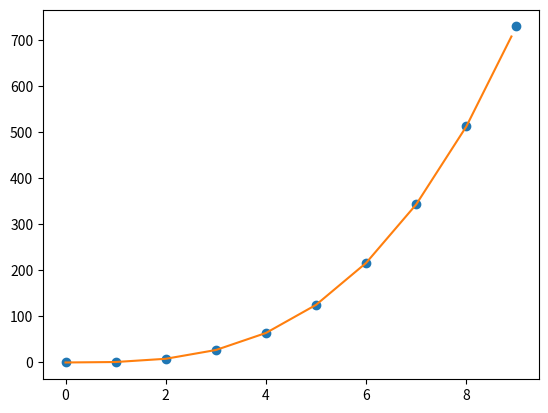

Reproduce this figure in Python.
# Unit 1 --- sss ---
# print("Hello, World!")       # Hello, World! In Python



# Unit 2 --- Strings ---

# my_file = open("my_file.txt", "w")
# my_file.write("I am writing to a file in Python!!!")
# my_file.close()

# my_file = open("my_file.txt", "r")
# print(my_file.read())
# my_file.close()


# my_string = "He said 'Hi'"
# print(my_string)

# my_string = "He said \"Hello\"\nNew line here."
# print(my_string)

# my_string = r"C:\folder\file.txt\n"
# print(my_string)

# my_string = """Line one
# line two
# line three"""
# print(my_string)

# my_string = "My name is {name} and I'm {age} years old.".format(name="Joe", age=28)
# print(my_string)

# name = "Joe"
# age = 28
# my_string = "My name is {name} and I'm {age} years old.".format(name=name, age=age)
# print(my_string)

# s = "Hello, World!"
# print(s[::2])

# list = [1, 2.6, "Bob"]
# list.append("Janet")
# list.insert(2, 99)
# list.remove(2.6)
# x = list.count(1)
# print(list, x)



# Unit 3 --- Assignment and Expressions ---
    # PEMDAS
# e = 2 ** 2 * 3 / 4 + 6 - 7        # 2.0
# e = 2 ** 2 * 3 / (4 + 6 - 7)      # 4.0
# e = 2 ** (2 * 3) / 4 + 6 - 7      # 15.0
# print(e)

    # Chained Assignment
# a = b = c = d = 10        # prints 10 10 10 10
# print(a, b, c, d)
# a = b = c = d + 5 = 10      # SyntaxError: cannot assign to expression

# print("Print is amazing!", 5, 7.2, 0x65)

    # Input
# print("Type a value:")
# my_variable = input()
# print("You entered:", my_variable)
# print("Try it again:")
# my_variable = input()
# print("You entered: ", my_variable)

# my_string = input()
# my_int = input()
# my_float = input()
# print(type(my_string))
# print(type(my_int))
# print(type(my_float))

# int("65")			# 65
# float("23.52")	# 23.52
# str(67)			# "67"
# int("Hi")			# ValueError

    # If-Statement
# print("Enter a number")
# my_number = input()
#
# if int(my_number) < 10:
#     print("Your number is less than 10!")
#     print(my_number)
#
# else:
#     print("Your number is more than 10!")
#     print(my_number)
#
# print("We're done!")

#     # Elif-Statement
# print("Enter a number:")
# my_number = int(input())
#
# if my_number < 0:
#     print("Your number is negative.")
#
# elif my_number == 0:
#     print("Your number is zero.")
#
# else:
#     print("Your number is positive.")
#
# print(my_number)

    # Loop
# for x in range(5, 10, 1):       # 0 - 9
#     print(x)

# for x in range(5, 10, 2):       # Start, Stop, Step Parameters
#     print(x)

# my_players = ["Franz Beckenbauer", "Gerd Muller", "Lothar Matthaus", "Manuel Neuer"]
# for x in range(4):
#     print("Player " + str(x + 1) + ": " + my_players[x])


# my_players = ["Franz Beckenbauer", "Gerd Muller", "Lothar Matthaus", "Manuel Neuer"]
# x = 0
# while x < 4:
#     print("Player " + str(x + 1) + ": " + my_players[x])
#     x += 1
# print("End of roster")

# my_players = ["Franz Beckenbauer", "Gerd Muller", "Lothar Matthaus", "Manuel Neuer"]
# for x in range(4):
#     if x > 1:
#         break
#     print("Player " + str(x + 1) + ": " + my_players[x])
# print("End of roster")

# for x in range(2, 21, 2):
#     print(x)

# print("Enter a number")
# num = int(input())
#
# if num < 10:
#     print("Less than 10!")
#     print(num)
# else:
#     print("More than 10!")
#     print(num)
# print("We're done!")


# for i in range(5, 10, 2):			# 0 1 2 3 4 5 6 7 8 9
#     print(i)


# players = ["Franz Beckenbauer", "Gerd Muller", "Lothar Matthaus", "Manuel Neuer"]
#
# for i in range(4):
#     print(f"player {i + 1}: {players[i]}")

# Iterator
# my_list = [4, 8, 15, 16, 23, 42]
# my_iterator = iter(my_list)
# print(next(my_iterator))
# print(next(my_iterator))
# print(next(my_iterator))
# print(next(my_iterator))
# print(next(my_iterator))
# print(next(my_iterator))

# my_list = [4, 8, 15, 16, 23, 42]
# my_iterator = iter(my_list)
# for x in my_iterator:
#     print(x)



# Unit 4 --- Functions ---
# int_1 = 1
# int_2 = 2
# print("Your two numbers are " + str(int_1) + " and " + str(int_2) + ".")
#
# int_3 = int_1 + int_2
# print(str(int_1) + " plus " + str(int_2) + " equals " + str(int_3) + ".")
#
# int_3 = int_1 - int_2
# print(str(int_1) + " minus " + str(int_2) + " equals " + str(int_3) + ".")
#
# int_3 = int_1 * int_2
# print(str(int_1) + " times " + str(int_2) + " equals " + str(int_3) + ".")
#
# int_3 = int_1 / int_2
# print(str(int_1) + " divided by " + str(int_2) + " equals " + str(int_3) + ".")


# def my_first_function():
#     print("I can't believe I'm in a function!")
#
#
# print("I'm not in a function!")
# my_first_function()
# print("I'm not in a function anymore!")


# if this_new_variable == 5:
#     print("In scope!")
#
# this_new_variable = 0


# print("Welcome to my program!")
# print("I'm excited to see if the variable is in scope!")
#
# if this_new_variable == 5:  # It's not in scope.
#     print("In scope!")
#
# this_new_variable = 0
# print("We're almost finished!")
# print("And... now we're done.")

# def my_function():
#     print("Nice function!")
#     my_variable = "I love functions!"
#     print("my_variable" + my_variable)
#
#
# print("Starting program...")
# my_function()
# if my_variable == "Quit":  # my_variable is defined inside a function, so we get NameError.
#     print("Ending program...")


# def my_function():
#     my_variable = "Inside of the function"
#     print("my_variable = " + my_variable)
#
#
# my_variable = "Outside of the function"
# print("my_variable = " + my_variable)
# my_function()
# print("my_variable = " + my_variable)


# def my_function():
#     print("In my function")
#
#     def my_nested_function():
#         print("In my nested function")
#         print("Exiting my nested function")
#
#     print("About to call the nested function")
#     my_nested_function()
#     print("Finishing call to nested function")
#     print("Exiting my function")
#
#
# print("About to call my function")
# my_function()
# print("Finished call to my function")


# x = 1
# def my_function():
#     x = 10
#     print("In my function, x = " + str(x))
#
#     def my_nested_function():
#         x = 100
#         print("In my nested_func x = " + str(x))
#
#     my_nested_function()
#
#
# my_function()
# print("Outside of functions, x = " + str(x))

# x = 1
# def my_function():
#     global x
#     x = 10
#     print("In my_function, x=" + str(x))
#
#     def my_nested_function():
#         global x
#         x = 100
#         print("In my_nested_function, x=" + str(x))
#
#     my_nested_function()
#     print("At the end of my_function, x=" + str(x))
#
#
# my_function()
# print("Outside of functions, x=" + str(x))


# x = 1
# def my_function():
#     x = 10
#     print("In my_function, x=" + str(x))
#
#     def my_nested_function():
#         nonlocal x
#         x = 100
#         print("In my_nested_function, x=" + str(x))
#
#     my_nested_function()
#     print("At the end of my_function, x=" + str(x))
#
#
# my_function()
# print("Outside of functions, x=" + str(x))


    # Function Arguments
# def add_three_numbers(a, b, c):
#     the_sum = a + b + c
#     print("The sum of " + str(a) + ", " + str(b) + ", and " + str(c) + " " + "is: " + str(the_sum))
#
#
# add_three_numbers(1, 2, 3)       # Valid
# add_three_numbers(1, 2, 3, 4)    # TypeError: add_three_numbers() takes 3 positional arguments but 4 were given
# add_three_numbers(1, 2,)            # TypeError, missing 1 required positional argument: 'c'


# def person_info(name, phone, address, age):
#     print("Name: " + name)
#     print("Phone: " + phone)
#     print("Address: " + address)
#     print("Age: " + str(age))
#
#
# person_info("Alyssa Reinford", "423-192-2311", "152 Wander Lane", 23)
# person_info(name="Rean Schwarzer", address="51 Cosmo Drive", phone="321-910-2238", age=28)


# def do_math(a, b=1, c=2, d=3):
#     result = a + b + c + d
#     print("Sum is: " + str(result))
#     result = a * b * c * d
#     print("Product is: " + str(result))
#
# do_math(1)
# do_math(1, 5)
# do_math(1, 5, 10)
# do_math(1, 5, 10, 20)


# def return_one_thing(a, b):
#     result = a + b
#     return result
#
#
# def return_two_things(a, b):
#     result1 = a + b
#     result2 = a - b
#     return result1, result2
#
#
# print(return_one_thing(5, 6))
# print(return_two_things(5, 6))  # prints (11, -1) enclosed by parentheses, because the function returns a tuple.


# x = 1
# def outer():
#     x = 10
#     print("Outer", x)
#
#     def inner():
#         x = 100
#         print("Inner", x)
#
#     inner()
#     print("Outer end:", x)
#
#
# outer()
# print("Global:", x)


# def person_info(name, phone, address, age):
#     print(f"Name: {name}")
#     print(f"Phone: {phone}")
#     print(f"Address: {address}")
#     print(f"Age: {age}")
#
#
# person_info("Alyssa Reinford", "423-192-2311", "152 Wander Lane", 23)
#
# person_info(address="51 Cosmo Drive", name="Rean Schwarzer", phone="321-910-2238", age=28)

# Unit 5 --- Errors and Exceptions ---

# value = int(input())
# if value == 10  # Missing colon :
#     print("You entered 10!")  # SyntaxError, due to missing colon

# value = int(input())
# value == 10:
#     print("You entered 10!")

# value = input("Enter a number: ")
# result = str(5 / int(value))
# print("5 divided by " + value + " = " + result)         # If input = 0 ---> ZeroDivisionError

# file_name = input()
# my_file = open(file_name, "r")
# print(my_file.read())
# my_file.close()

    # try - except

# try:
#     value = input("Enter a number: ")
#     result = str(5 / int(value))
#     print("5 divided by " + value + " = " + result)
# except ZeroDivisionError:
#     print("You tried to divide by zero!")
# print("We're now at the end of the program.")

# try:
#     file_name = input()  # if the user enters a valid filename
#     my_file = open(file_name, "r")
#     print(my_file.read())
#     my_file.close()
# except FileNotFoundError:  # if the file does not exist
#     print("File not found")
# print("End of program")

# try:
#     my_variable = 10 / 10
#     print(my_variable)
# except ZeroDivisionError:
#     print("Divided by zero!")
# finally:
#     print("Here's our finally block...")
# print("End of program")

# try:
#     raise ZeroDivisionError
# finally:
#     print("Here's out finally block...")
# print("End of program")

# import logging
#
# logging.basicConfig(level=logging.DEBUG)
#
# logging.debug("Debug is the lowest log level")
# logging.info("Info is the second lowest log level")
# logging.warning("Warning is the third level")
# logging.error("Error is the fourth level")
# logging.critical("Critical is the fifth and highest level")

# import logging
#
# logging.basicConfig(filename="mylog.log", filemode="w", level=logging.DEBUG)    #
#
# logging.debug("Debug is the lowest log level")
# logging.info("Info is the second lowest log level")
# logging.warning("Warning is the third level")
# logging.error("Error is the fourth level")
# logging.critical("Critical is the fifth and highest level")

# import logging
# logging.basicConfig(format="%(asctime)s: %(message)s")
# logging.critical("My log message")


# Unit 6 Code

# from math import floor
#
# print(floor(6.5))
#
#
# def floor(a):
#     if a == 1:
#         return "First Floor"
#     elif a == 2:
#         return "Second Floor"
#     elif a == 3:
#         return "Third Floor"
#
#
# print(floor(2))

# my_str = "Hello, World!"
# print(my_str)
#
#
# def print_it_x_times(str, x):
#     a = 0
#     while a < x:
#         print(str)
#         a += 1
#
#
# print_times = 5
# print_it_x_times("Hello again, World!", print_times)


# def add_two_numbers(a, b):
#     """ Adds two numbers together and returns the result. """
#     return a + b
#
#
# help(add_two_numbers)


# import numpy  # Importing NumPy
#
# my_array = numpy.array([0, 5, 10, 15, 20, 25])  # Creating a NumPy array
#
# print(type(my_array))  # numpy.ndarray
#
# my_squares_array = my_array * 5  # Multiply the array by 5 and assign it to a new array
#
# print("First array = " + str(my_array))  # print my_array
# print("Second array = " + str(my_squares_array))  # print my_squares_array
#
# print("First array sum = " + str(my_array.sum()))  # my_array sum
# print("Second array sum = " + str(my_squares_array.sum()))  # my_squares_array sum
#
# print("First array mean = " + str(my_array.mean()))  # my_array mean
# print("Second array mean = " + str(my_squares_array.mean()))  # my_squares_array mean
#
# print("First array deviation  = " + str(my_array.std()))  # my_array deviation
# print("Second array deviation = " + str(my_array.std()))  # my_squares_array deviation


# import numpy
# import matplotlib.pyplot as plt
#
# my_array = numpy.array([1, 10, 5, 4, 19, 0, 2, 8])
# plt.plot(my_array)
# plt.show()                                              # I actually marked out lol 😃


# import matplotlib.pyplot as plt
#
# categories = 'Cars', 'Trucks', 'SUVs', 'Motorcycles', 'Minivans'
# quantities = [250, 150, 175, 70, 90]
#
# fig, axl = plt.subplots()
# axl.pie(quantities, labels=categories, autopct='%1.1f%%', shadow=True, startangle=90)
# axl.axis('equal')
# plt.show()


import numpy
import matplotlib.pyplot as plt
from scipy import interpolate

x = numpy.arange(0, 10)
y = x * x * x
f = interpolate.interp1d(x, y)
intx = numpy.arange(0, 9, 0.1)
inty = f(intx)
plt.plot(x, y, "o", intx, inty, "-")
plt.show()
